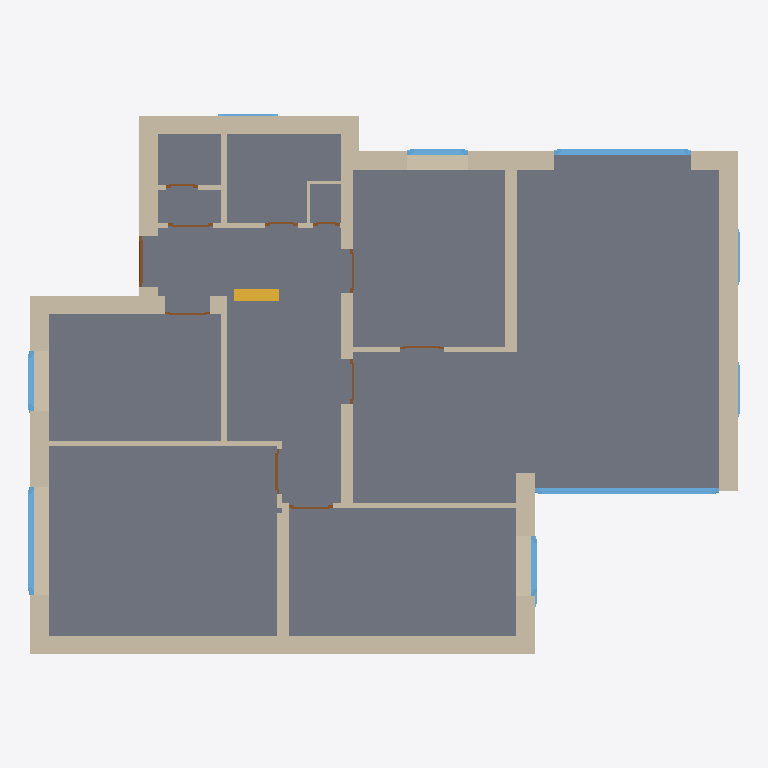
Plan cut of the same IFC building model at storey 'EG' (level 0.00 m, cut at 1.40 m), seen from above with north up, elements coloured by IFC class: 24 walls (beige), 11 doors (brown), 9 windows (light blue), 1 slab (grey), 1 stair (yellow). Cut surfaces are drawn darker.
Extent 14.1 m × 10.7 m × 5.2 m (x, y, z). Storeys (3): KG at -2.25 m; EG at 0.00 m; DG at 2.75 m. Elements (81): 42 IfcWall, 18 IfcDoor, 17 IfcWindow, 3 IfcSlab, 1 IfcStair.

HEADER;
FILE_DESCRIPTION(('ViewDefinition [CoordinationView_V2.0]','Option [Elements to export: Entire project]','Option [Partial Structure Display: Entire Model]','Option [IFC Domain: Custom]','Option [Structural Function: All Elements]','Option [Convert Grid elements: On]','Option [Convert IFC Annotations and Archicad 2D elements: Off]','Option [Split complex elements: Off]','[21 more]'),'2;1');
FILE_NAME('Sample_Complete.ifc','2026-11-02T22:23:33',('Architect'),('Building Designer Office'),'DDS_IFC v3.0','Graphisoft - Archicad - 28.4.0','The authorising person');
FILE_SCHEMA(('IFC2X3'));
ENDSEC;
DATA;
#1=IFCPROJECT('344O7vICcwH8qAEnwJDjSU',#2,'Project',$,$,$,$,(#3),#6);
#70=IFCSITE('20FpTZCqJy2vhVJYtjuIce',#2,'Site',$,$,#394,$,$,.ELEMENT.,(52,31,0,0),(13,24,0,0),0.0,$,$);
#1008=IFCBUILDING('00tMo7QcxqWdIGvc4sMN2A',#2,'Building',$,$,#1003,$,$,.ELEMENT.,$,$,$);
#5178=IFCBUILDINGSTOREY('1_LYkDbAAXHeVuM5kkt_2O',#2,'KG',$,$,#2153,$,$,.ELEMENT.,-2.25);
#5629=IFCBUILDINGSTOREY('1quv3M$99sJvSrNyRjQX2M',#2,'DG',$,$,#2155,$,$,.ELEMENT.,2.75);
#5624=IFCBUILDINGSTOREY('2Wk49hkHPC2hvWchm5NASJ',#2,'EG',$,$,#2154,$,$,.ELEMENT.,0.0);
#1645=IFCSLAB('3fpfNyrhjZGxsVyjZBMEnv',#2,'Rohdecke-052',$,$,#5029,#804,'E9CE95FC-D6BB-6343-BD9F-F2D8CB58EC79',.FLOOR.);
#1165=IFCWALL('3rdv9nNR9HJfQ$Mx5Lxtnq',#2,'Wand-431',$,'NOTDEFINED',#2485,#505,'F59F9271-5DB2-514E-96BF-5BB155EF7C74');
#1146=IFCWALL('0oMmpTUvvkIhUj5Di778bn',#2,'Wand-430',$,'NOTDEFINED',#2438,#494,'325B0CDD-7B9E-6E4A-B7AD-14DB071C8971');
#1151=IFCWALL('0IHlNHQf42IQiPaNn0gR5l',#2,'Wand-434',$,'NOTDEFINED',#2461,#501,'1246F5D1-6A91-0249-AB19-917C40A9B16F');
#1114=IFCWALL('1DSi25_xjAGQLltSZ616Pc',#2,'Wand-425',$,'NOTDEFINED',#2386,#466,'4D72C085-FBBB-4A41-A56F-DDC8C6046666');
#1139=IFCWALL('3kglCXu1gHGOs8ATsAu5A5',#2,'Wand-427',$,'NOTDEFINED',#2430,#488,'EEAAF321-E01A-9141-8D88-29DD8AE05285');
#1164=IFCWALL('2AhHBawjheIPACnafMm2RR',#2,'Wand-437',$,'NOTDEFINED',#2476,#507,'8AAD12E4-EADA-E849-928C-C64A56C026DB');
#1147=IFCWALL('1LrQ$gl6FQGe5AcvDl6YtP',#2,'Wand-432',$,'NOTDEFINED',#2439,#497,'55D5AFEA-BC63-DA42-814A-9B936F1A2DD9');
#1134=IFCWALL('3FUvaKw2WQJxpgWbWrMDlk',#2,'Wand-428',$,'NOTDEFINED',#2422,#490,'CF7B9914-E828-1A4F-BCEA-82583558DBEE');
#1158=IFCWALL('0$l9xnwJn$JBNXwuhTVWte',#2,'Wand-435',$,'NOTDEFINED',#2467,#504,'3FBC9EF1-E93C-7F4C-B5E1-EB8ADD7E0DE8');
#1145=IFCWALL('3Rsz21o9wsIAMdzPJrIcee',#2,'Wand-429',$,'NOTDEFINED',#2447,#492,'DBDBD081-C89E-B648-A5A7-F594F54A6A28');
#1226=IFCWALL('28XwWQ6JsWGwDxQgQ6FZ5S',#2,'Wand-441',$,'NOTDEFINED',#2841,#543,'8887A81A-193D-A043-A37B-6AA6863E315C');
#1175=IFCWALL('0JDdk7Ei45GfmxbukpT6b7',#2,'Wand-440',$,'NOTDEFINED',#2496,#516,'13367B87-3AC1-0542-9C3B-978BB3746947');
#1514=IFCWINDOW('22At12ECCMIuX5LPzYfyGL',#2,'Fenster-122',$,'WINDOW',#4691,#727,'822B7042-38C3-164B-8845-559F62A7C415',2.1,3.645);
#1331=IFCWALL('1mYumr7KtCJgyh$OMYluqn',#2,'Wand-442',$,'NOTDEFINED',#3435,#621,'708B8C35-1D4D-CC4E-AF2B-FD85A2BF8D31');
#1312=IFCWINDOW('0gJV412IF5GRnCn$OOY674',#2,'Fenster-123',$,'WINDOW',#3345,#612,'2A4DF101-0923-C541-BC4C-C7F6188861C4',2.34,2.72);
#1170=IFCWALL('19RvnmrW8HGvbg0acg1jhr',#2,'Wand-439',$,'NOTDEFINED',#2484,#512,'496F9C70-D602-1143-996A-0249AA06DAF5');
#1449=IFCWINDOW('14DFjs4razJelR5d4IiNJY',#2,'Fenster-122',$,'WINDOW',#4491,#688,'4434FB76-1359-3D4E-8BDB-167112B174E2',1.26,2.135);
#1156=IFCWALL('287bbyprXOGO1DvNMxQrlI',#2,'Wand-426',$,'NOTDEFINED',#2464,#502,'881E597C-CF58-5841-804D-E575BB6B5BD2');
#1224=IFCSTAIR('3RqO9FBKKTHffdGihuEbxS',#2,'Treppe-020',$,$,#2818,#542,'DBD1824F-2D45-1D46-9A67-42CAF83A5EDC',.NOTDEFINED.);
#1177=IFCWALL('0pkJAEbom6IeMdVhyhjkP9',#2,'Wand-436',$,'NOTDEFINED',#2497,#513,'33B9328E-972C-064A-85A7-7EBF2BB6E649');
#1344=IFCWALL('1gbJzVDTpaGOQJt9gscjxH',#2,'Wand-441',$,'NOTDEFINED',#3545,#624,'6A953F5F-35DC-E441-8693-DC9AB69ADED1');
#1163=IFCWALL('1ZM3581ffNJgBMzbFvE6mD',#2,'Wand-438',$,'NOTDEFINED',#2471,#509,'63583148-069A-574E-A2D6-F653F9386C0D');
#1337=IFCWALL('05uAv_wBoBHR1s6_g0QYI$',#2,'Wand-443',$,'NOTDEFINED',#3473,#628,'05E0AE7E-E8BC-8B45-B076-1BEA806A24BF');
#1311=IFCWINDOW('0uUcv_VdR3GfeCUi02Vb3h',#2,'Fenster-124',$,'WINDOW',#3344,#611,'387A6E7E-7E76-C342-9A0C-7AC0027E50EB',1.26,1.2);
#1464=IFCWINDOW('13w4Xk0agWGvBAAsnjUHTM',#2,'Fenster-121',$,'WINDOW',#4559,#692,'43E8486E-024A-A043-92CA-2B6C6D791756',1.26,1.2);
#1499=IFCWINDOW('066NzaIu7$HuveX6ERYX19',#2,'Fenster-121',$,'WINDOW',#4642,#708,'06197F64-4B81-FF47-8E68-84639B8A1049',1.26,1.2);
#1148=IFCWALL('0WM$uNWhIwJAT7xULtfyg2',#2,'Wand-433',$,'NOTDEFINED',#2446,#499,'205BFE17-82B4-BA4C-A747-EDE577A7CA82');
#1406=IFCDOOR('0ZIGXDCRtHHv0pNX9IcIwN',#2,'Tür-153',$,'DOOR',#3877,#668,'2349084D-31BD-D147-9033-5E1252992E97',2.1,1.01);
#1334=IFCWALL('0WQOKlr8qPJ9Vkaflm5tuv',#2,'Wand-442',$,'NOTDEFINED',#3440,#626,'2069852F-D48D-194C-97EE-929BF0177E39');
#1584=IFCDOOR('3KAX8r08M9HufDNNiINaF$',#2,'Tür-155',$,'DOOR',#4856,#770,'D42A1235-0085-8947-8A4D-5D7B125E43FF',2.1,0.885);
#1112=IFCWALL('3hxrviDvtWHw5xhPFJv7QA',#2,'Wand-444',$,'NOTDEFINED',#2380,#474,'EBEF5E6C-379D-E047-A17B-AD93D3E4768A');
#916=IFCWINDOW('344AmJIVF$GR70D2XLOwPJ',#2,'Fenster-127',$,'WINDOW',#1912,#336,'C410AC13-49F3-FF41-B1C0-34285563A653',0.57,1.2);
#963=IFCWINDOW('20qyk8EIUFHRN260xT73i_',#2,'Fenster-128',$,'WINDOW',#2027,#365,'80D3CB88-3927-8F45-B5C2-180EDD1C3B3E',0.57,1.1);
#959=IFCWINDOW('3KVgG9oEt4IBIsazOwJ4rW',#2,'Fenster-129',$,'WINDOW',#2023,#363,'D47EA409-C8ED-C448-B4B6-93D63A4C4D60',0.57,1.1);
#1566=IFCDOOR('09s9BTJ3_8IQkaDz5nd8Fa',#2,'Tür-156',$,'DOOR',#4827,#751,'09D892DD-4C3F-8849-ABA4-37D1719C83E4',2.1,0.885);
#1636=IFCDOOR('30N5f9LW13HxojbLBjK3u_',#2,'Tür-162',$,'DOOR',#5008,#797,'C05C5A49-5600-4347-BCAD-9552ED503E3E',2.1,0.885);
#1544=IFCDOOR('1hQOEIHdxRI8yQhjuewuil',#2,'Tür-158',$,'DOOR',#4744,#745,'6B698392-467E-DB48-8F1A-AEDE28EB8B2F',2.1,0.885);
#1588=IFCDOOR('25DOC2VI2xHRjcEBbwFS8W',#2,'Tür-161',$,'DOOR',#4867,#766,'85358302-7D20-BB45-BB66-38B97A3DC220',2.1,0.885);
#1099=IFCWALL('1dIzMt_wsZHQbv8SL6ji$7',#2,'Wand-445',$,'NOTDEFINED',#2355,#464,'674BD5B7-FBAD-A345-A979-21C546B6CFC7');
#1582=IFCDOOR('0pHTyoT5ASHQb2ZJFrIeym',#2,'Tür-154',$,'DOOR',#4854,#767,'3345DF32-7452-9C45-A942-8D33F54A8F30',2.1,0.885);
#1542=IFCDOOR('0k3Ap0iuDkJO_D1J0UPvMm',#2,'Tür-157',$,'DOOR',#4742,#743,'2E0CACC0-B383-6E4D-8F8D-05301E6795B0',2.1,0.885);
#1338=IFCWALL('1PX552wJH7GecsgpQNI5ZW',#2,'Wand-440',$,'NOTDEFINED',#3470,#629,'59845142-E934-4742-89B6-AB36974858E0');
#1607=IFCDOOR('3g60pStnh3Hgm4sDe8XWvS',#2,'Tür-163',$,'DOOR',#4921,#783,'EA180CDC-DF1A-C346-AC04-D8DA08860E5C',2.1,0.65);
#1634=IFCDOOR('1F6D9ZswO7HPiFy0FmHNYA',#2,'Tür-159',$,'DOOR',#5003,#799,'4F18D263-DBA6-0745-9B0F-F003F045788A',2.1,0.65);
#1635=IFCDOOR('34QBOizwQSJeznVJoeXaU9',#2,'Tür-160',$,'DOOR',#5005,#801,'C468B62C-F7A6-9C4E-8F71-7D3CA8864789',2.1,0.52);
ENDSEC;
